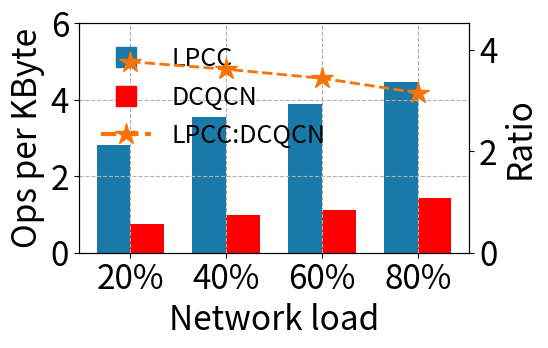

Source code (Python): (Note: this script raises an exception after producing the figure.)
#!/usr/bin/env python3
# -*- coding: utf-8 -*-
import os
import matplotlib.pyplot as plt
import pylab
import numpy as np
from matplotlib.lines import Line2D

# 全局字体设置（与参考代码完全对齐，先18后更新为20）
plt.rcParams.update({'font.size': 24})

plots_dir = "./plot_workload/"

# 颜色配置（复用参考代码中的colorsBurst，保证颜色一致性）
colorsBurst = list(["#1979a9", "red", "#478fb5", "tab:brown", "tab:gray"])
# 算法a：#1979a9（蓝）、算法b：red（红）、比值折线：#478fb5（浅蓝）

# ---------------------- 步骤1：构造模拟数据（可替换为真实数据） ----------------------
# 4组数据的组标签
groups = ["20%", "40%", "60%", "80%"]
n_groups = len(groups)

# 算法a和算法b的报文数量（模拟合理数据，可替换为真实CSV数据）
alg_a_counts = np.array([2.82, 3.54, 3.88, 4.47])  # 算法a报文数量
alg_b_counts = np.array([0.75, 0.98, 1.13, 1.42])   # 算法b报文数量
# 计算比值：算法a / 算法b（折线数据）
ratio_a_b = alg_a_counts / alg_b_counts

# ---------------------- 步骤2：设置柱状图位置参数 ----------------------
bar_width = 0.35  # 柱子宽度
x = np.arange(n_groups)  # 每组的基准x坐标

# ---------------------- 步骤3：创建图表和双轴（柱子用左轴，折线用右轴） ----------------------
fig, ax = plt.subplots(1, 1, figsize=(6,4))
# 调整子图边距（与参考代码保持一致）
plt.subplots_adjust(left=0.12, right=0.9, top=0.9, bottom=0.12)

# 开启网格（与参考代码一致：虚线、显示x/y轴网格）
ax.xaxis.grid(True, ls='--')
ax.yaxis.grid(True, ls='--')

# 创建双轴：右侧y轴用于绘制比值折线
ax2 = ax.twinx()

# ---------------------- 步骤4：绘制柱状图（算法a + 算法b） ----------------------
# 算法a柱状图（颜色#1979a9，与参考代码一致）
bar_a = ax.bar(x - bar_width/2, alg_a_counts, bar_width, 
               color=colorsBurst[0], label="fCNP-LPCC")

# 算法b柱状图（颜色red，与参考代码一致）
bar_b = ax.bar(x + bar_width/2, alg_b_counts, bar_width, 
               color=colorsBurst[1], label="CNP-DCQCN")

# ---------------------- 步骤5：绘制比值折线（算法a/算法b） ----------------------
# 折线图（颜色#478fb5，线宽2，与参考代码绘图格式一致）
line_ratio = ax2.plot(x, ratio_a_b, color="xkcd:orange", lw=2, linestyle="--", marker="*", markersize=16, label="Ratio (fCNP/CNP)")

# ---------------------- 步骤6：设置坐标轴标签和刻度 ----------------------
# 左轴（报文数量）设置
ax.set_ylabel("Ops per KByte")
ax.set_xlabel("Network load")
ax.set_xticks(x)
ax.set_xticklabels(groups)
ax.set_ylim(0, 6)
# ax.set_yticklabels(["0", "2k", "4k", "6k"])
# 右轴（比值）设置
ax2.set_ylabel("Ratio")
ax2.set_ylim(0, np.max(ratio_a_b) * 1.2)  # 预留一定顶部空间

# ---------------------- 步骤7：设置图例（与参考代码格式完全对齐） ----------------------
# 构造图例元素（复用参考代码的Line2D方式，保证样式统一）
legend_elements = [
    # 算法a图例（蓝色，实心块）
    Line2D([0], [0], color=colorsBurst[0], lw=0, marker='s', markersize=15, 
           label="LPCC"),
    # 算法b图例（红色，实心块）
    Line2D([0], [0], color=colorsBurst[1], lw=0, marker='s', markersize=15, 
           label="DCQCN"),
    # 比值折线图例（浅蓝，线宽3）
    Line2D([0], [0], color="xkcd:orange", lw=3, linestyle="--", marker="*", markersize=16,
           label="LPCC:DCQCN")
]

# 绘制图例（与参考代码一致：无背景、字体18、右上位置）
ax.legend(handles=legend_elements, loc='upper left', ncol=1, 
          framealpha=0, fontsize=18)

# ---------------------- 步骤8：保存图表（与参考代码格式完全对齐） ----------------------
fig.tight_layout()  # 自动调整布局，避免标签重叠
# 保存PDF格式（去除白边）
fig.savefig(plots_dir + "ope-per-byte.pdf", 
            bbox_inches='tight', pad_inches=0)
# 保存PNG格式（高分辨率300dpi，去除白边）
# fig.savefig(plots_dir + "alg_a_b_ratio_bar_line.png", 
            # bbox_inches='tight', pad_inches=0, dpi=300)
